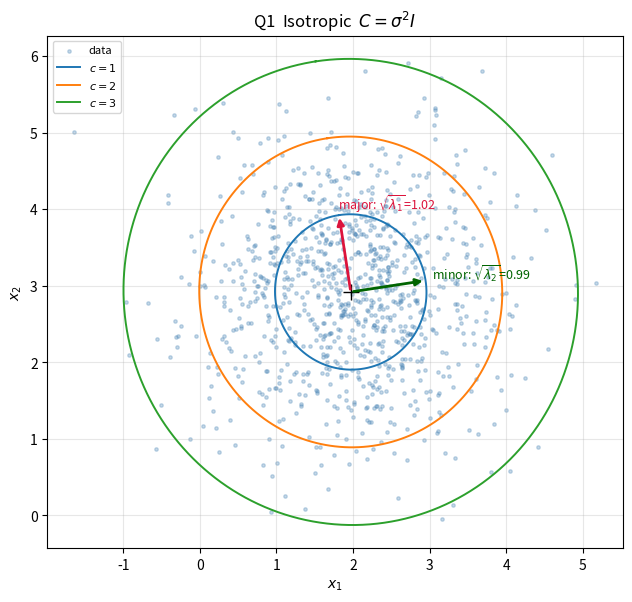
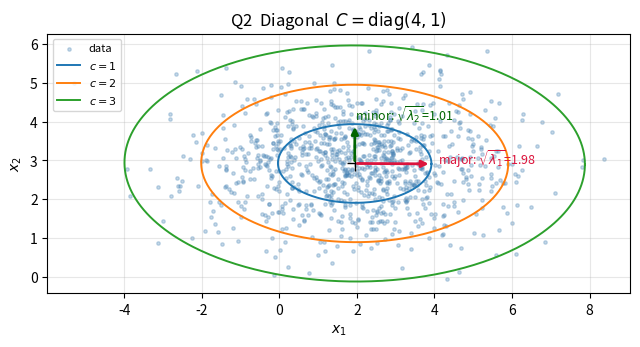
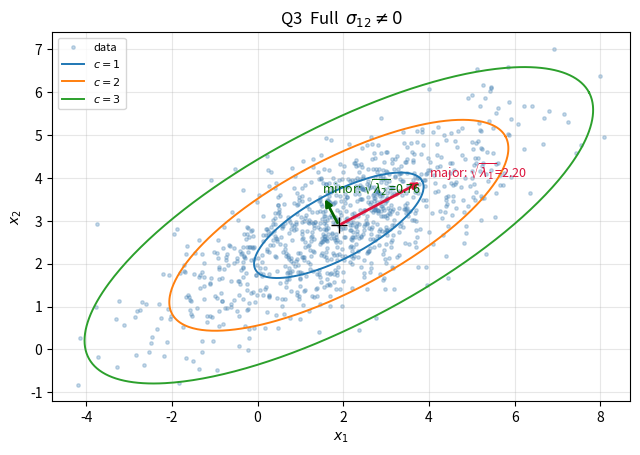
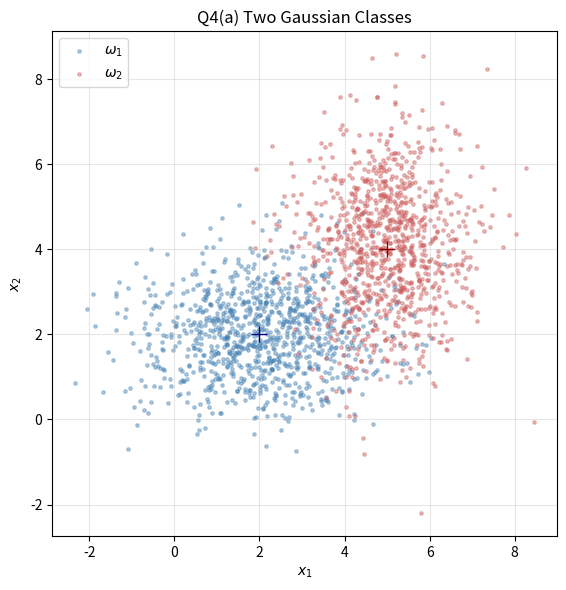
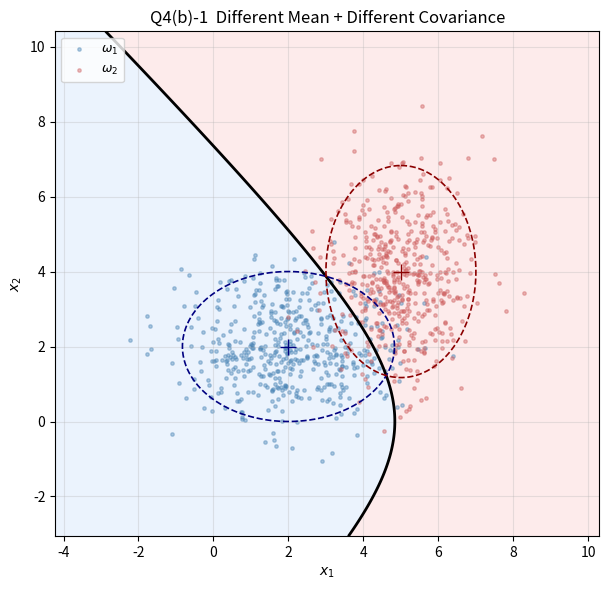
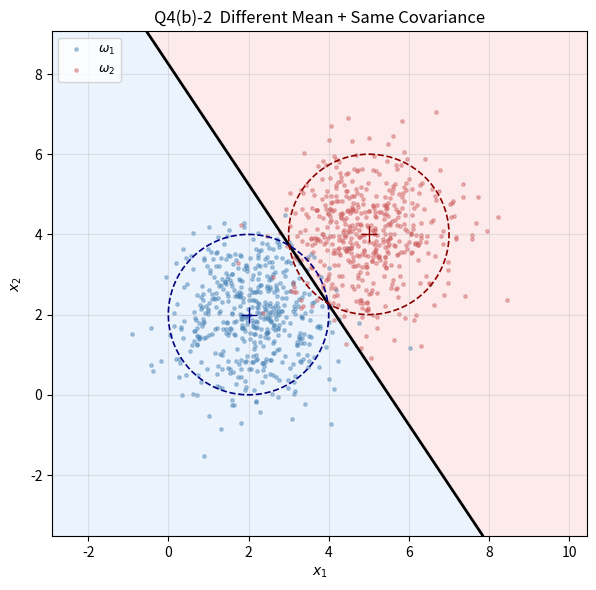
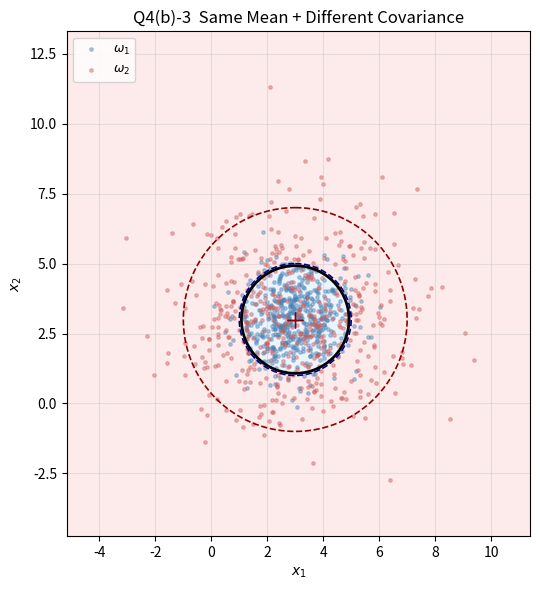

Source code (Python) for these figures, in order:
"""
2-D Gaussian data, covariance matrices, constant density curves, decision boundaries.
"""
import numpy as np
import matplotlib.pyplot as plt

rng = np.random.default_rng(42)
N = 1000
MU = np.array([2.0, 3.0])          # mu1, mu2 stacked into the mean vector

def gen_isotropic(mu, sigma2, n):
    """D1, D2: two independent 1-D Gaussians -> x = [x1, x2]^T."""
    d1 = mu[0] + np.sqrt(sigma2) * rng.standard_normal(n)
    d2 = mu[1] + np.sqrt(sigma2) * rng.standard_normal(n)
    return np.column_stack([d1, d2])


def sqrtm_sym(C):
    """Sigma^(1/2) via eigen-decomposition (C is symmetric PSD)."""
    w, V = np.linalg.eigh(C)
    return V @ np.diag(np.sqrt(w)) @ V.T


def transform(X, mu, C):
    """Y = mu + Sigma^(1/2) (X - mu)  --- eq. (1) in the problem sheet."""
    return mu + (X - mu) @ sqrtm_sym(C).T


def estimate(X):
    """ML/unbiased estimates of mean vector and covariance matrix."""
    mu_hat = X.mean(axis=0)
    Xc = X - mu_hat
    C_hat = (Xc.T @ Xc) / (len(X) - 1)
    return mu_hat, C_hat


def eig_sorted(C):
    """Eigenvalues descending + matching eigenvectors as columns."""
    w, V = np.linalg.eigh(C)
    idx = np.argsort(w)[::-1]
    w, V = w[idx], V[:, idx]
    V *= np.sign(V[np.abs(V).argmax(axis=0), [0, 1]])   # fix sign for readability
    return w, V


def density_ellipse(mu, C, c, npts=400):
    """Locus of (x-mu)^T C^-1 (x-mu) = c^2  ->  mu + c * V diag(sqrt(lam)) u."""
    w, V = eig_sorted(C)
    t = np.linspace(0, 2 * np.pi, npts)
    u = np.vstack([np.cos(t), np.sin(t)])
    return (mu[:, None] + c * V @ np.diag(np.sqrt(w)) @ u).T


# ---------- plotting for Q1-Q3 ----------

def analyse(X, title, fname):
    mu_hat, C_hat = estimate(X)
    w, V = eig_sorted(C_hat)

    print(f"\n=== {title} ===")
    print("mean vector      :", np.round(mu_hat, 4))
    print("covariance matrix:\n", np.round(C_hat, 4))
    print("eigenvalues      :", np.round(w, 4))
    print("eigenvectors     :\n", np.round(V, 4))
    print(f"semi-major axis (1-sigma) = {np.sqrt(w[0]):.4f}  "
          f"semi-minor axis = {np.sqrt(w[1]):.4f}")
    print("axis ratio sqrt(l1/l2) =", np.round(np.sqrt(w[0] / w[1]), 4))

    fig, ax = plt.subplots(figsize=(6.5, 6))
    ax.scatter(X[:, 0], X[:, 1], s=6, alpha=0.3, color="steelblue", label="data")

    for c in (1, 2, 3):                       # 1,2,3 Mahalanobis-sigma contours
        E = density_ellipse(mu_hat, C_hat, c)
        ax.plot(E[:, 0], E[:, 1], lw=1.4, label=f"$c={c}$")

    colors = ["crimson", "darkgreen"]
    names = ["major", "minor"]
    for k in range(2):
        v = V[:, k] * np.sqrt(w[k])           # eigenvector scaled to 1-sigma length
        ax.annotate("", xy=mu_hat + v, xytext=mu_hat,
                    arrowprops=dict(arrowstyle="-|>", lw=2, color=colors[k]))
        ax.text(*(mu_hat + 1.08 * v),
                f"{names[k]}: $\\sqrt{{\\lambda_{k+1}}}$={np.sqrt(w[k]):.2f}",
                color=colors[k], fontsize=9)

    ax.plot(*mu_hat, "k+", ms=12)
    ax.set_aspect("equal"); ax.grid(alpha=0.3)
    ax.set_xlabel("$x_1$"); ax.set_ylabel("$x_2$")
    ax.set_title(title); ax.legend(loc="upper left", fontsize=8)
    fig.tight_layout(); fig.savefig(fname, dpi=130); plt.close(fig)
    return mu_hat, C_hat, w, V


# ---------- Q4: two classes and their decision boundary ----------

def g_quadratic(x1, x2, mu1, C1, p1, mu2, C2, p2):
    """g(x) = ln p(x|w1)P(w1) - ln p(x|w2)P(w2)  (Bayes discriminant)."""
    P = np.dstack([x1, x2])

    def term(mu, C, p):
        Ci = np.linalg.inv(C)
        d = P - mu
        m = np.einsum("...i,ij,...j->...", d, Ci, d)     # Mahalanobis^2
        return -0.5 * m - 0.5 * np.log(np.linalg.det(C)) + np.log(p)

    return term(mu1, C1, p1) - term(mu2, C2, p2)


def two_class(mu1, C1, mu2, C2, title, fname, p1=0.5, p2=0.5, n=500):
    Y1 = transform(gen_isotropic(mu1, 1.0, n), mu1, C1)
    Y2 = transform(gen_isotropic(mu2, 1.0, n), mu2, C2)

    lo = np.minimum(Y1.min(0), Y2.min(0)) - 2
    hi = np.maximum(Y1.max(0), Y2.max(0)) + 2
    gx, gy = np.meshgrid(np.linspace(lo[0], hi[0], 400),
                         np.linspace(lo[1], hi[1], 400))
    G = g_quadratic(gx, gy, mu1, C1, p1, mu2, C2, p2)

    fig, ax = plt.subplots(figsize=(6.5, 6))
    ax.contourf(gx, gy, np.sign(G), levels=[-2, 0, 2],
                colors=["#fde7e7", "#e7f0fd"], alpha=0.8)
    ax.scatter(Y1[:, 0], Y1[:, 1], s=6, alpha=0.4, color="steelblue", label="$\\omega_1$")
    ax.scatter(Y2[:, 0], Y2[:, 1], s=6, alpha=0.4, color="indianred", label="$\\omega_2$")
    ax.contour(gx, gy, G, levels=[0], colors="k", linewidths=2)

    for mu, C, col in ((mu1, C1, "navy"), (mu2, C2, "darkred")):
        E = density_ellipse(mu, C, 2)
        ax.plot(E[:, 0], E[:, 1], color=col, lw=1.2, ls="--")
        ax.plot(*mu, "+", color=col, ms=12)

    ax.set_aspect("equal"); ax.grid(alpha=0.3)
    ax.set_xlabel("$x_1$"); ax.set_ylabel("$x_2$")
    ax.set_title(title); ax.legend(loc="upper left", fontsize=9)
    fig.tight_layout(); fig.savefig(fname, dpi=130); plt.close(fig)

    # empirical training error of the Bayes rule
    err = (g_quadratic(Y1[:, 0], Y1[:, 1], mu1, C1, p1, mu2, C2, p2) < 0).mean()
    err += (g_quadratic(Y2[:, 0], Y2[:, 1], mu1, C1, p1, mu2, C2, p2) > 0).mean()
    print(f"{title}: misclassification rate = {err / 2:.3f}")


def main():
    # Q1 - isotropic  C = sigma^2 I
    X = gen_isotropic(MU, 1.0, N)
    analyse(X, "Q1  Isotropic  $C=\\sigma^2 I$", "q1_isotropic.png")

    # Q2 - diagonal
    C_diag = np.array([[4.0, 0.0], [0.0, 1.0]])
    analyse(transform(X, MU, C_diag),
            "Q2  Diagonal  $C=\\mathrm{diag}(4,1)$", "q2_diagonal.png")

    # Q3 - full
    C_full = np.array([[4.0, 1.8], [1.8, 1.5]])
    analyse(transform(X, MU, C_full),
            "Q3  Full  $\\sigma_{12}\\neq 0$", "q3_full.png")
# ---------- Q4: two classes and their decision boundary ----------

def g_quadratic(x1, x2, mu1, C1, p1, mu2, C2, p2):
    """
    Bayes discriminant:
    g(x) = ln p(x|w1)P(w1) - ln p(x|w2)P(w2)
    """

    P = np.dstack([x1, x2])

    def term(mu, C, p):
        Ci = np.linalg.inv(C)
        d = P - mu

        m = np.einsum(
            "...i,ij,...j->...",
            d, Ci, d
        )

        return (
            -0.5 * m
            -0.5 * np.log(np.linalg.det(C))
            + np.log(p)
        )

    return term(mu1, C1, p1) - term(mu2, C2, p2)


def two_class(
    mu1, C1,
    mu2, C2,
    title,
    fname,
    p1=0.5,
    p2=0.5,
    n=500
):
    """
    Generate two Gaussian datasets and plot
    their decision boundary.
    """

    # --------------------------------------------------------
    # Generate Y1 and Y2
    # --------------------------------------------------------

    Y1 = transform(
        gen_isotropic(mu1, 1.0, n),
        mu1,
        C1
    )

    Y2 = transform(
        gen_isotropic(mu2, 1.0, n),
        mu2,
        C2
    )

    # --------------------------------------------------------
    # Plotting range
    # --------------------------------------------------------

    lo = np.minimum(
        Y1.min(axis=0),
        Y2.min(axis=0)
    ) - 2

    hi = np.maximum(
        Y1.max(axis=0),
        Y2.max(axis=0)
    ) + 2

    gx, gy = np.meshgrid(
        np.linspace(lo[0], hi[0], 400),
        np.linspace(lo[1], hi[1], 400)
    )

    # --------------------------------------------------------
    # Calculate discriminant
    # --------------------------------------------------------

    G = g_quadratic(
        gx, gy,
        mu1, C1, p1,
        mu2, C2, p2
    )

    # --------------------------------------------------------
    # Plot
    # --------------------------------------------------------

    fig, ax = plt.subplots(
        figsize=(6.5, 6)
    )

    # Decision regions
    ax.contourf(
        gx,
        gy,
        np.sign(G),
        levels=[-2, 0, 2],
        colors=["#fde7e7", "#e7f0fd"],
        alpha=0.8
    )

    # Class omega_1
    ax.scatter(
        Y1[:, 0],
        Y1[:, 1],
        s=6,
        alpha=0.4,
        color="steelblue",
        label="$\\omega_1$"
    )

    # Class omega_2
    ax.scatter(
        Y2[:, 0],
        Y2[:, 1],
        s=6,
        alpha=0.4,
        color="indianred",
        label="$\\omega_2$"
    )

    # Decision boundary G = 0
    ax.contour(
        gx,
        gy,
        G,
        levels=[0],
        colors="black",
        linewidths=2
    )

    # --------------------------------------------------------
    # Plot 2-sigma covariance ellipses
    # --------------------------------------------------------

    for mu, C, col in (
        (mu1, C1, "navy"),
        (mu2, C2, "darkred")
    ):

        E = density_ellipse(
            mu,
            C,
            2
        )

        ax.plot(
            E[:, 0],
            E[:, 1],
            color=col,
            lw=1.2,
            ls="--"
        )

        ax.plot(
            *mu,
            "+",
            color=col,
            ms=12
        )

    ax.set_aspect("equal")
    ax.grid(alpha=0.3)

    ax.set_xlabel("$x_1$")
    ax.set_ylabel("$x_2$")

    ax.set_title(title)

    ax.legend(
        loc="upper left",
        fontsize=9
    )

    fig.tight_layout()

    fig.savefig(
        fname,
        dpi=130
    )

    plt.show()

    # --------------------------------------------------------
    # Misclassification rate
    # --------------------------------------------------------

    G1 = g_quadratic(
        Y1[:, 0],
        Y1[:, 1],
        mu1, C1, p1,
        mu2, C2, p2
    )

    G2 = g_quadratic(
        Y2[:, 0],
        Y2[:, 1],
        mu1, C1, p1,
        mu2, C2, p2
    )

    error_class1 = (G1 < 0).mean()
    error_class2 = (G2 > 0).mean()

    error = (
        error_class1 + error_class2
    ) / 2

    print(
        f"{title}: "
        f"misclassification rate = {error:.3f}"
    )

    return Y1, Y2


def q4a_generate_classes():
    """
    Q4(a):
    Generate two different datasets Y1 and Y2
    corresponding to classes omega_1 and omega_2.
    """

    mu1 = np.array([2.0, 2.0])
    mu2 = np.array([5.0, 4.0])

    C1 = np.array([
        [2.0, 0.0],
        [0.0, 1.0]
    ])

    C2 = np.array([
        [1.0, 0.0],
        [0.0, 2.0]
    ])

    # Generate datasets
    Y1 = transform(
        gen_isotropic(mu1, 1.0, N),
        mu1,
        C1
    )

    Y2 = transform(
        gen_isotropic(mu2, 1.0, N),
        mu2,
        C2
    )

    print("\n=== Q4(a) ===")

    print("\nClass omega_1")
    print("mu1 =", mu1)
    print("C1 =\n", C1)
    print("Y1 shape =", Y1.shape)

    print("\nClass omega_2")
    print("mu2 =", mu2)
    print("C2 =\n", C2)
    print("Y2 shape =", Y2.shape)

    # Plot the two datasets
    fig, ax = plt.subplots(
        figsize=(6.5, 6)
    )

    ax.scatter(
        Y1[:, 0],
        Y1[:, 1],
        s=6,
        alpha=0.4,
        color="steelblue",
        label="$\\omega_1$"
    )

    ax.scatter(
        Y2[:, 0],
        Y2[:, 1],
        s=6,
        alpha=0.4,
        color="indianred",
        label="$\\omega_2$"
    )

    ax.plot(
        *mu1,
        "+",
        color="navy",
        ms=12
    )

    ax.plot(
        *mu2,
        "+",
        color="darkred",
        ms=12
    )

    ax.set_aspect("equal")
    ax.grid(alpha=0.3)

    ax.set_xlabel("$x_1$")
    ax.set_ylabel("$x_2$")

    ax.set_title(
        "Q4(a) Two Gaussian Classes"
    )

    ax.legend()

    fig.tight_layout()

    fig.savefig(
        "q4a_two_classes.png",
        dpi=130
    )

    plt.show()

    return Y1, Y2


def main():

    # ========================================================
    # Q1 - isotropic C = sigma^2 I
    # ========================================================

    X = gen_isotropic(
        MU,
        1.0,
        N
    )

    analyse(
        X,
        "Q1  Isotropic  $C=\\sigma^2 I$",
        "q1_isotropic.png"
    )

    # ========================================================
    # Q2 - diagonal covariance
    # ========================================================

    C_diag = np.array([
        [4.0, 0.0],
        [0.0, 1.0]
    ])

    analyse(
        transform(
            X,
            MU,
            C_diag
        ),
        "Q2  Diagonal  $C=\\mathrm{diag}(4,1)$",
        "q2_diagonal.png"
    )

    # ========================================================
    # Q3 - full covariance
    # ========================================================

    C_full = np.array([
        [4.0, 1.8],
        [1.8, 1.5]
    ])

    analyse(
        transform(
            X,
            MU,
            C_full
        ),
        "Q3  Full  $\\sigma_{12}\\neq 0$",
        "q3_full.png"
    )

    # ========================================================
    # Q4(a)
    # Generate Y1 and Y2
    # ========================================================

    q4a_generate_classes()

    # ========================================================
    # Q4(b) - Experiment 1
    # DIFFERENT MEAN + DIFFERENT COVARIANCE
    # ========================================================

    two_class(
        mu1=np.array([2.0, 2.0]),
        C1=np.array([
            [2.0, 0.0],
            [0.0, 1.0]
        ]),

        mu2=np.array([5.0, 4.0]),
        C2=np.array([
            [1.0, 0.0],
            [0.0, 2.0]
        ]),

        title=(
            "Q4(b)-1  Different Mean + "
            "Different Covariance"
        ),

        fname=(
            "q4b_1_different_mean_"
            "different_covariance.png"
        )
    )

    # ========================================================
    # Q4(b) - Experiment 2
    # DIFFERENT MEAN + SAME COVARIANCE
    # ========================================================

    same_C = np.array([
        [1.0, 0.0],
        [0.0, 1.0]
    ])

    two_class(
        mu1=np.array([2.0, 2.0]),
        C1=same_C,

        mu2=np.array([5.0, 4.0]),
        C2=same_C,

        title=(
            "Q4(b)-2  Different Mean + "
            "Same Covariance"
        ),

        fname=(
            "q4b_2_different_mean_"
            "same_covariance.png"
        )
    )

    # ========================================================
    # Q4(b) - Experiment 3
    # SAME MEAN + DIFFERENT COVARIANCE
    # ========================================================

    same_mu = np.array([
        3.0,
        3.0
    ])

    two_class(
        mu1=same_mu,
        C1=np.array([
            [1.0, 0.0],
            [0.0, 1.0]
        ]),

        mu2=same_mu,
        C2=np.array([
            [4.0, 0.0],
            [0.0, 4.0]
        ]),

        title=(
            "Q4(b)-3  Same Mean + "
            "Different Covariance"
        ),

        fname=(
            "q4b_3_same_mean_"
            "different_covariance.png"
        )
    )


if __name__ == "__main__":
    main()
